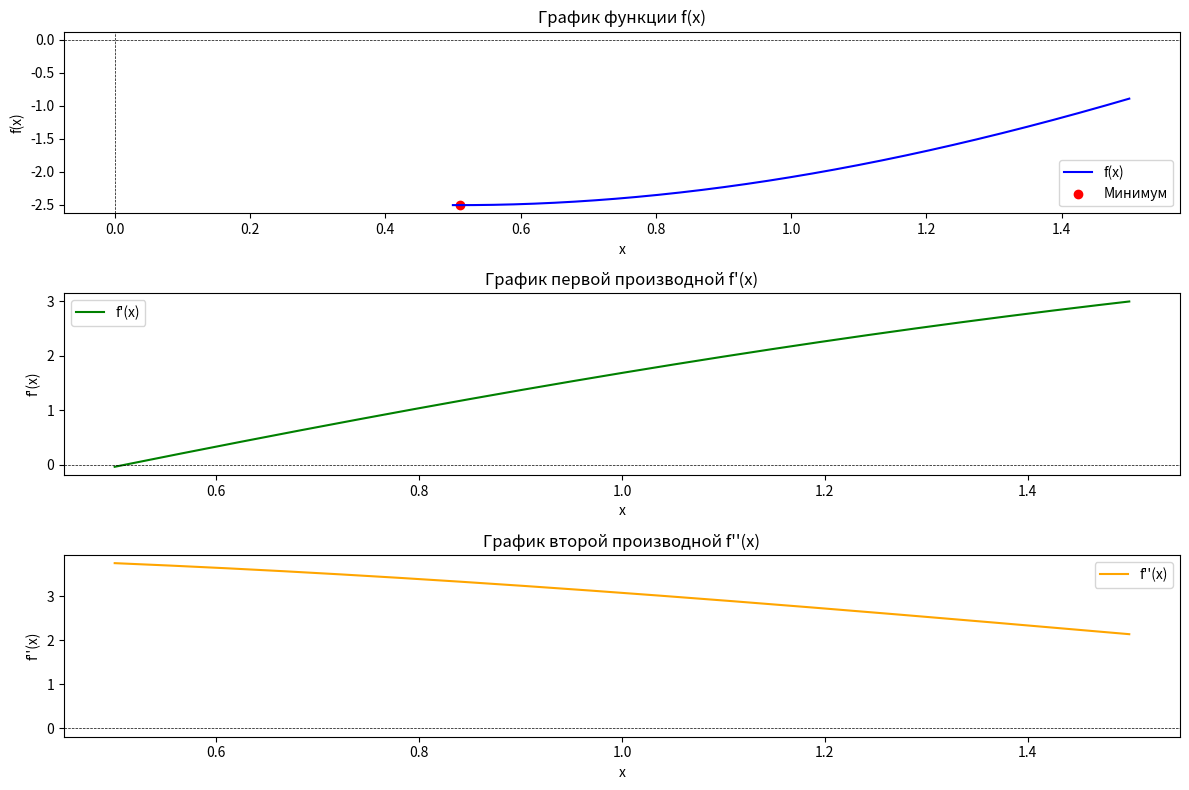

Recreate this plot in Python.
import numpy as np
import matplotlib.pyplot as plt

# Определим функцию f(x)
def f(x):
    return x ** 2 - 2 * x - 2 * np.cos(x)

# Определим первую производную f'(x)
def f_prime(x):
    return 2 * x - 2 + 2 * np.sin(x)

# Определим вторую производную f''(x)
def f_double_prime(x):
    return 2 + 2 * np.cos(x)

# Метод Ньютона для нахождения минимума
def newtons_method(x0, tol=1e-6, max_iter=100):
    x = x0
    iteration_count = 0  # Счётчик итераций
    for i in range(max_iter):
        f_prime_value = f_prime(x)
        f_double_prime_value = f_double_prime(x)

        if f_double_prime_value == 0:  # Проверка на случай деления на ноль
            print("Вторичная производная равна нулю, метод не может продолжать.")
            break

        # Обновление x согласно методу Ньютона
        x_new = x - f_prime_value / f_double_prime_value

        # Проверяем, находимся ли мы в пределах заданного диапазона
        if x_new < 0.5 or x_new > 1:
            print(f"Выход за пределы: {x_new}. Прекращение.")
            break

        # Проверяем, достигнута ли точность
        if abs(x_new - x) < tol:
            iteration_count += 1  # Увеличиваем счётчик итераций
            print(f"Достигнута точность на итерации {i + 1}. x = {x_new:.5f}")
            print(f"Общее количество итераций: {iteration_count}")
            return x_new

        x = x_new
        iteration_count += 1  # Увеличиваем счётчик итераций

    print(f"Достигнуто максимальное количество итераций: {max_iter}.")
    return x

# Начальное значение
x0 = 0.75  # Выбираем начальное значение между 0.5 и 1

# Запуск метода Ньютона
minimum = newtons_method(x0)
print(f"Минимум функции достигается в x = {minimum:.5f}, f(x) = {f(minimum):.5f}")

# Построение графика
x_values = np.linspace(0.5, 1.5, 400)
f_values = f(x_values)
f_prime_values = f_prime(x_values)
f_double_prime_values = f_double_prime(x_values)

plt.figure(figsize=(12, 8))

# График функции
plt.subplot(3, 1, 1)
plt.plot(x_values, f_values, label='f(x)', color='blue')
plt.scatter([minimum], [f(minimum)], color='red', label='Минимум')
plt.title('График функции f(x)')
plt.xlabel('x')
plt.ylabel('f(x)')
plt.axhline(0, color='black',linewidth=0.5, ls='--')
plt.axvline(0, color='black',linewidth=0.5, ls='--')
plt.legend()

# График первой производной
plt.subplot(3, 1, 2)
plt.plot(x_values, f_prime_values, label="f'(x)", color='green')
plt.axhline(0, color='black',linewidth=0.5, ls='--')
plt.title('График первой производной f\'(x)')
plt.xlabel('x')
plt.ylabel('f\'(x)')
plt.legend()

# График второй производной
plt.subplot(3, 1, 3)
plt.plot(x_values, f_double_prime_values, label="f''(x)", color='orange')
plt.axhline(0, color='black',linewidth=0.5, ls='--')
plt.title('График второй производной f\'\'(x)')
plt.xlabel('x')
plt.ylabel('f\'\'(x)')
plt.legend()

plt.tight_layout()
plt.show()
